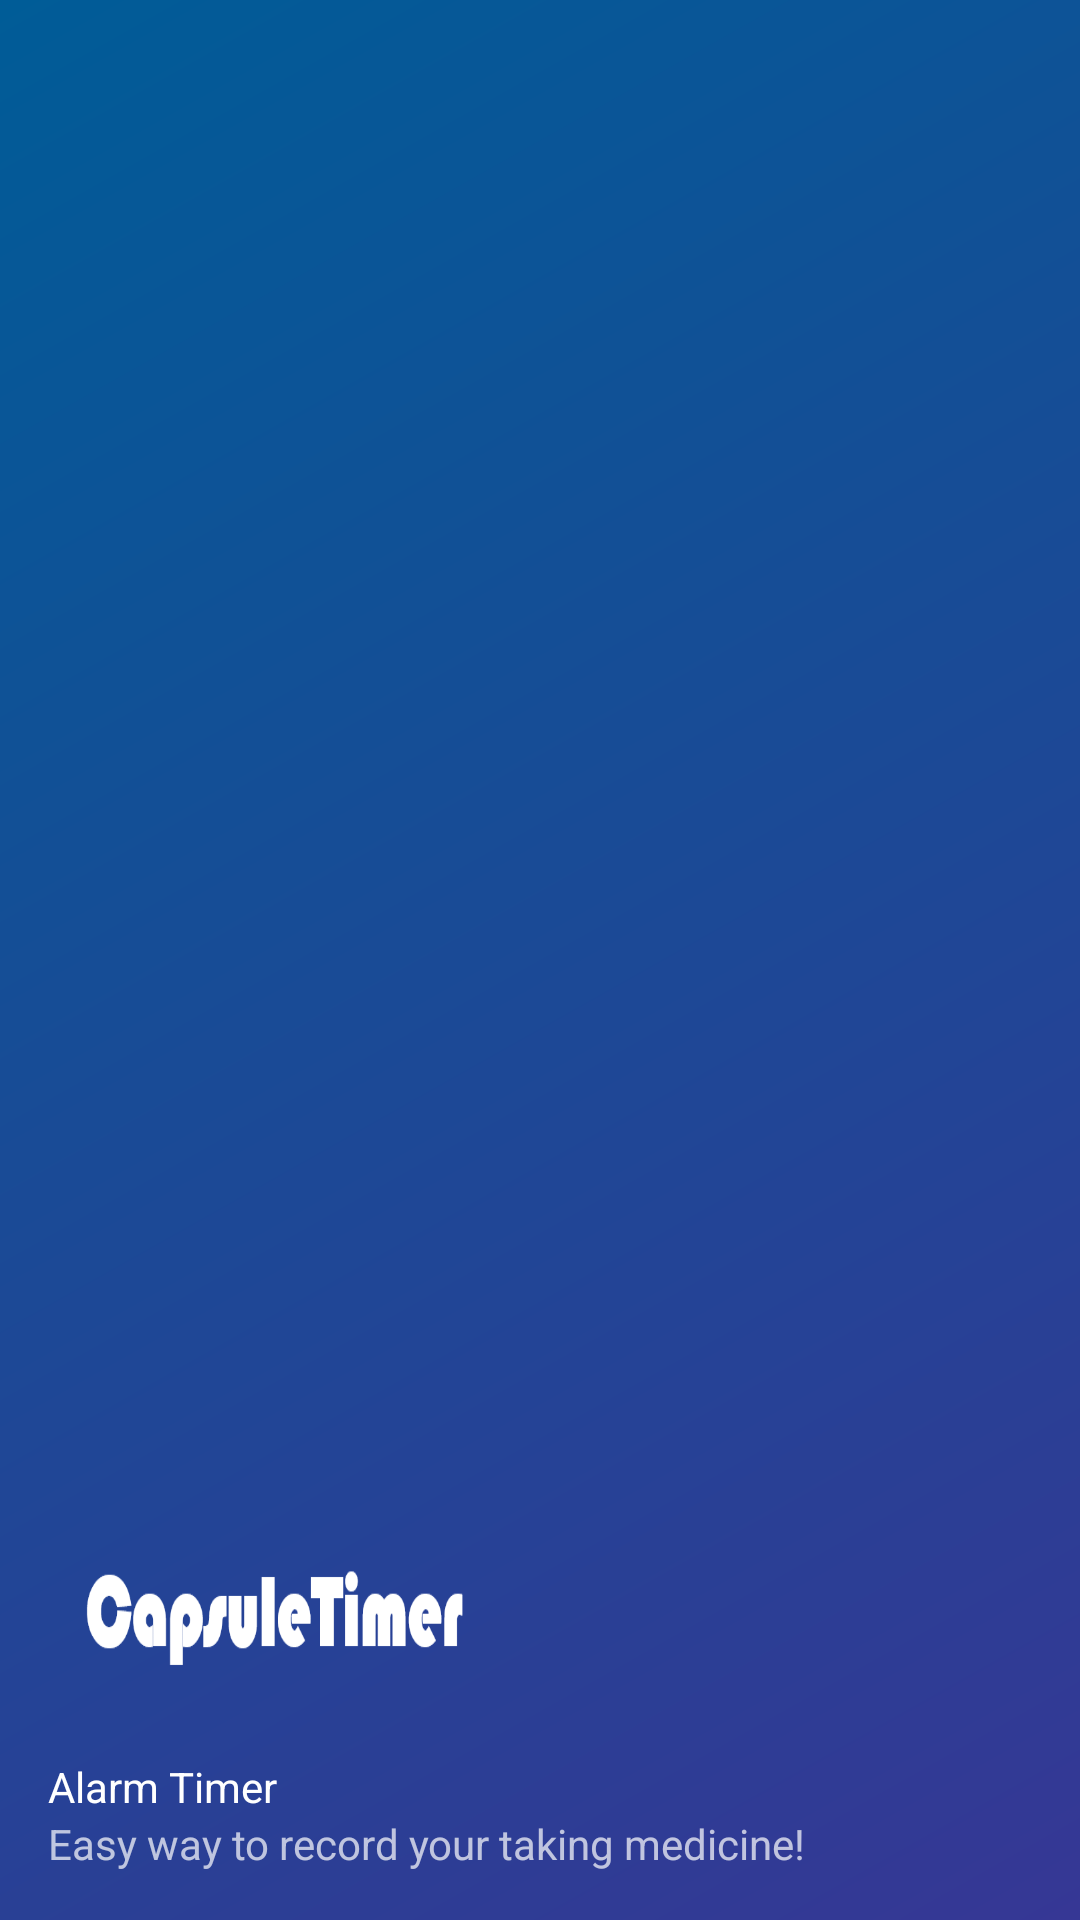

Write the Android layout XML for this screen, with the resource values it uses.
<!-- AndroidManifest.xml: application theme AppTheme -->
<!-- res/layout/nav_header_main.xml -->
<?xml version="1.0" encoding="utf-8"?>
<LinearLayout xmlns:android="http://schemas.android.com/apk/res/android"
    xmlns:app="http://schemas.android.com/apk/res-auto"
    android:layout_width="match_parent"
    android:layout_height="176dp"
    android:background="@drawable/side_nav_bar"
    android:gravity="bottom"
    android:orientation="vertical"
    android:paddingBottom="@dimen/activity_vertical_margin"
    android:paddingLeft="@dimen/activity_horizontal_margin"
    android:paddingRight="@dimen/activity_horizontal_margin"
    android:paddingTop="@dimen/activity_vertical_margin"
    android:theme="@style/ThemeOverlay.AppCompat.Dark">

    <ImageView
        android:id="@+id/imageView"
        android:layout_width="150dp"
        android:layout_height="80dp"
        android:paddingTop="8dp"
        android:scaleType="fitXY"
        app:srcCompat="@drawable/logo" />

    <TextView
        android:layout_width="match_parent"
        android:layout_height="wrap_content"
        android:paddingTop="8dp"
        android:text="Alarm Timer"
        android:textAppearance="@style/TextAppearance.AppCompat.Body1" />

    <TextView
        android:id="@+id/textView"
        android:layout_width="wrap_content"
        android:layout_height="wrap_content"
        android:text="@string/Navi_header" />

</LinearLayout>
<!-- resources referenced by this layout -->
<resources>
  <dimen name="activity_horizontal_margin">16dp</dimen>
  <dimen name="activity_vertical_margin">16dp</dimen>
  <!-- drawable logo: png bitmap (drawable, 5139 bytes) -->
  <!-- drawable side_nav_bar (drawable-mdpi) -->
  <shape xmlns:android="http://schemas.android.com/apk/res/android"
      android:shape="rectangle">
      <gradient
          android:angle="135"
  
          android:endColor="#005C97"
          android:startColor="#363795"
          android:type="linear" />
  </shape>
  
      
      
      
  <string name="Navi_header">Easy way to record your taking medicine!</string>
  <style name="AppTheme" parent="Theme.AppCompat.Light.NoActionBar">
          
          <item name="colorPrimary">@color/colorPrimary</item>
          <item name="colorPrimaryDark">@color/colorPrimaryDark</item>
          <item name="colorAccent">@color/colorAccent</item>
          <item name="actionModeBackground">@color/colorPrimary</item>
          <item name="actionBarPopupTheme">@style/ThemeOverlay.AppCompat</item>
          <item name="android:windowNoTitle">true</item>
          <item name="windowActionModeOverlay">true</item>
      </style>
  <color name="colorPrimary">#3F51B5</color>
  <color name="colorPrimaryDark">#303F9F</color>
  <color name="colorAccent">#FF4081</color>
</resources>
